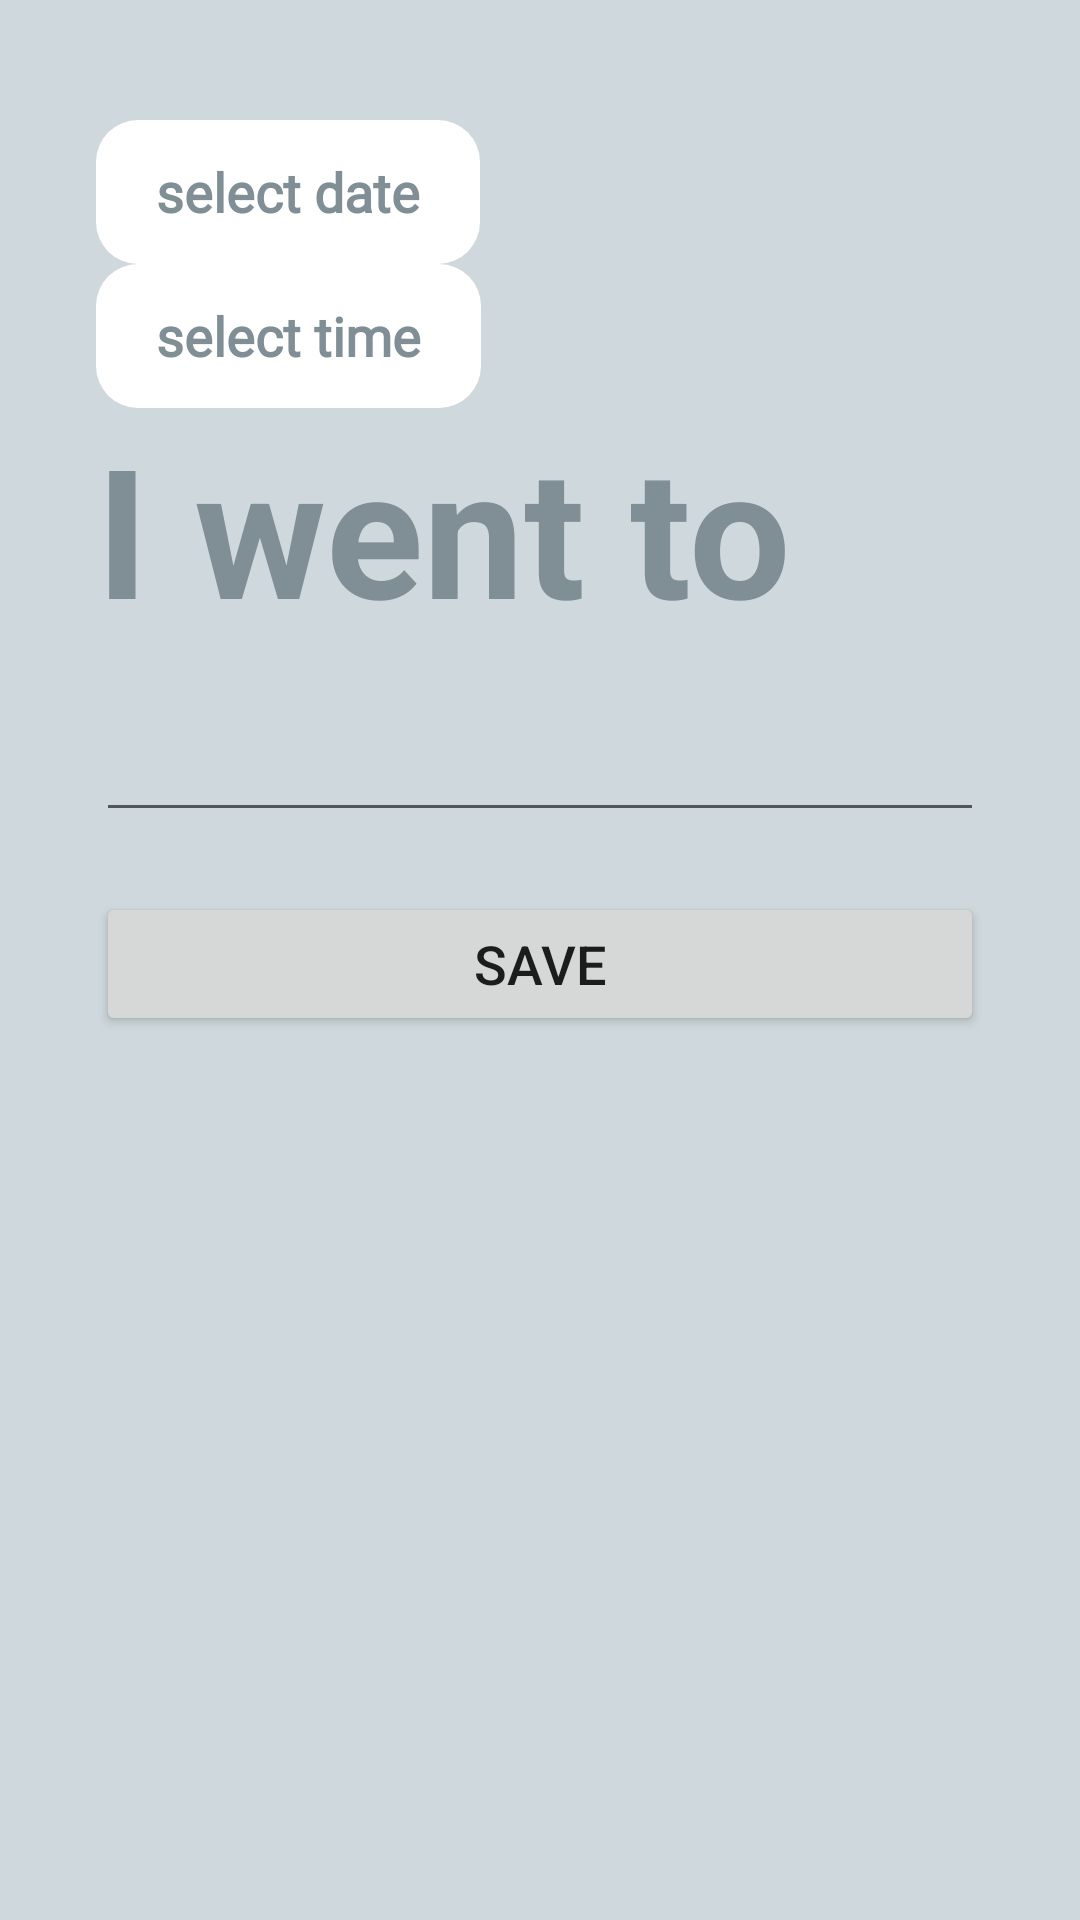

Reconstruct the res/layout file that produces this screen, plus the resources it refers to.
<!-- AndroidManifest.xml: application theme AppTheme -->
<!-- res/layout/activity_add_places_manually.xml -->
<?xml version="1.0" encoding="utf-8"?>
<androidx.constraintlayout.widget.ConstraintLayout xmlns:android="http://schemas.android.com/apk/res/android"
    xmlns:app="http://schemas.android.com/apk/res-auto"
    xmlns:tools="http://schemas.android.com/tools"
    android:layout_width="match_parent"
    android:layout_height="match_parent"
    android:background="@color/background"
    tools:context=".AddPlacesManually">

    <LinearLayout
        android:layout_width="0dp"
        android:layout_height="match_parent"
        android:layout_marginStart="32dp"
        android:layout_marginEnd="32dp"
        android:layout_marginTop="40dp"
        android:gravity="left"
        android:orientation="vertical"
        app:layout_constraintBottom_toBottomOf="parent"
        app:layout_constraintEnd_toEndOf="parent"
        app:layout_constraintStart_toStartOf="parent"
        app:layout_constraintTop_toTopOf="parent">


        <Button
            android:id="@+id/set_date_btn_id"
            android:layout_width="wrap_content"
            android:layout_height="wrap_content"
            android:background="@drawable/select_date_time_btn_drawable"
            android:fontFamily="@font/opensans"
            android:paddingLeft="20dp"
            android:paddingTop="10dp"
            android:paddingRight="20dp"
            android:paddingBottom="10dp"
            android:stateListAnimator="@null"
            android:text="select date"
            android:textAlignment="textStart"
            android:textAllCaps="false"
            android:textColor="@color/colorPrimaryDark"
            android:textSize="18dp"
            android:textStyle="bold" />

        <Button
            android:id="@+id/set_time_btn_id"
            android:layout_width="wrap_content"
            android:layout_height="wrap_content"
            android:background="@drawable/select_date_time_btn_drawable"
            android:fontFamily="@font/opensans"
            android:paddingLeft="20dp"
            android:paddingTop="10dp"
            android:paddingRight="20dp"
            android:paddingBottom="10dp"
            android:stateListAnimator="@null"
            android:text="select time"
            android:textAlignment="textStart"
            android:textAllCaps="false"
            android:textColor="@color/colorPrimaryDark"
            android:textSize="18dp"
            android:textStyle="bold" />

        <TextView
            android:id="@+id/textView10"
            android:layout_width="wrap_content"
            android:layout_height="wrap_content"
            android:text="I went to"
            android:textColor="@color/colorPrimaryDark"
            android:textSize="60sp"
            android:textStyle="bold" />

        <EditText
            android:id="@+id/place_et_id"
            android:layout_width="match_parent"
            android:layout_height="wrap_content"
            android:layout_marginTop="20dp"
            android:ems="10"
            android:gravity="start|top"
            android:inputType="textMultiLine" />

        <Button
            android:id="@+id/save_btn_id"
            style="@style/btn_style"
            android:layout_width="match_parent"
            android:layout_height="wrap_content"
            android:layout_marginTop="20sp"
            android:text="Save"
            android:textSize="18sp" />


    </LinearLayout>


</androidx.constraintlayout.widget.ConstraintLayout>
<!-- resources referenced by this layout -->
<resources>
  <color name="background">#cfd8dc</color>
  <color name="colorPrimaryDark">#808e95</color>
  <!-- drawable select_date_time_btn_drawable (drawable) -->
  <?xml version="1.0" encoding="utf-8"?>
  <shape android:shape="rectangle" xmlns:android="http://schemas.android.com/apk/res/android">
      <solid android:color="@android:color/white"/>
      <corners android:radius="14dp"/>
  </shape>
  <style name="AppTheme" parent="Theme.AppCompat.Light.DarkActionBar">
          
          <item name="colorPrimary">@color/colorPrimary</item>
          <item name="colorPrimaryDark">@color/colorPrimaryDark</item>
          <item name="colorAccent">@color/colorAccent</item>
      </style>
  <color name="colorPrimary">#b0bec5</color>
  <color name="colorAccent">#000000</color>
</resources>
